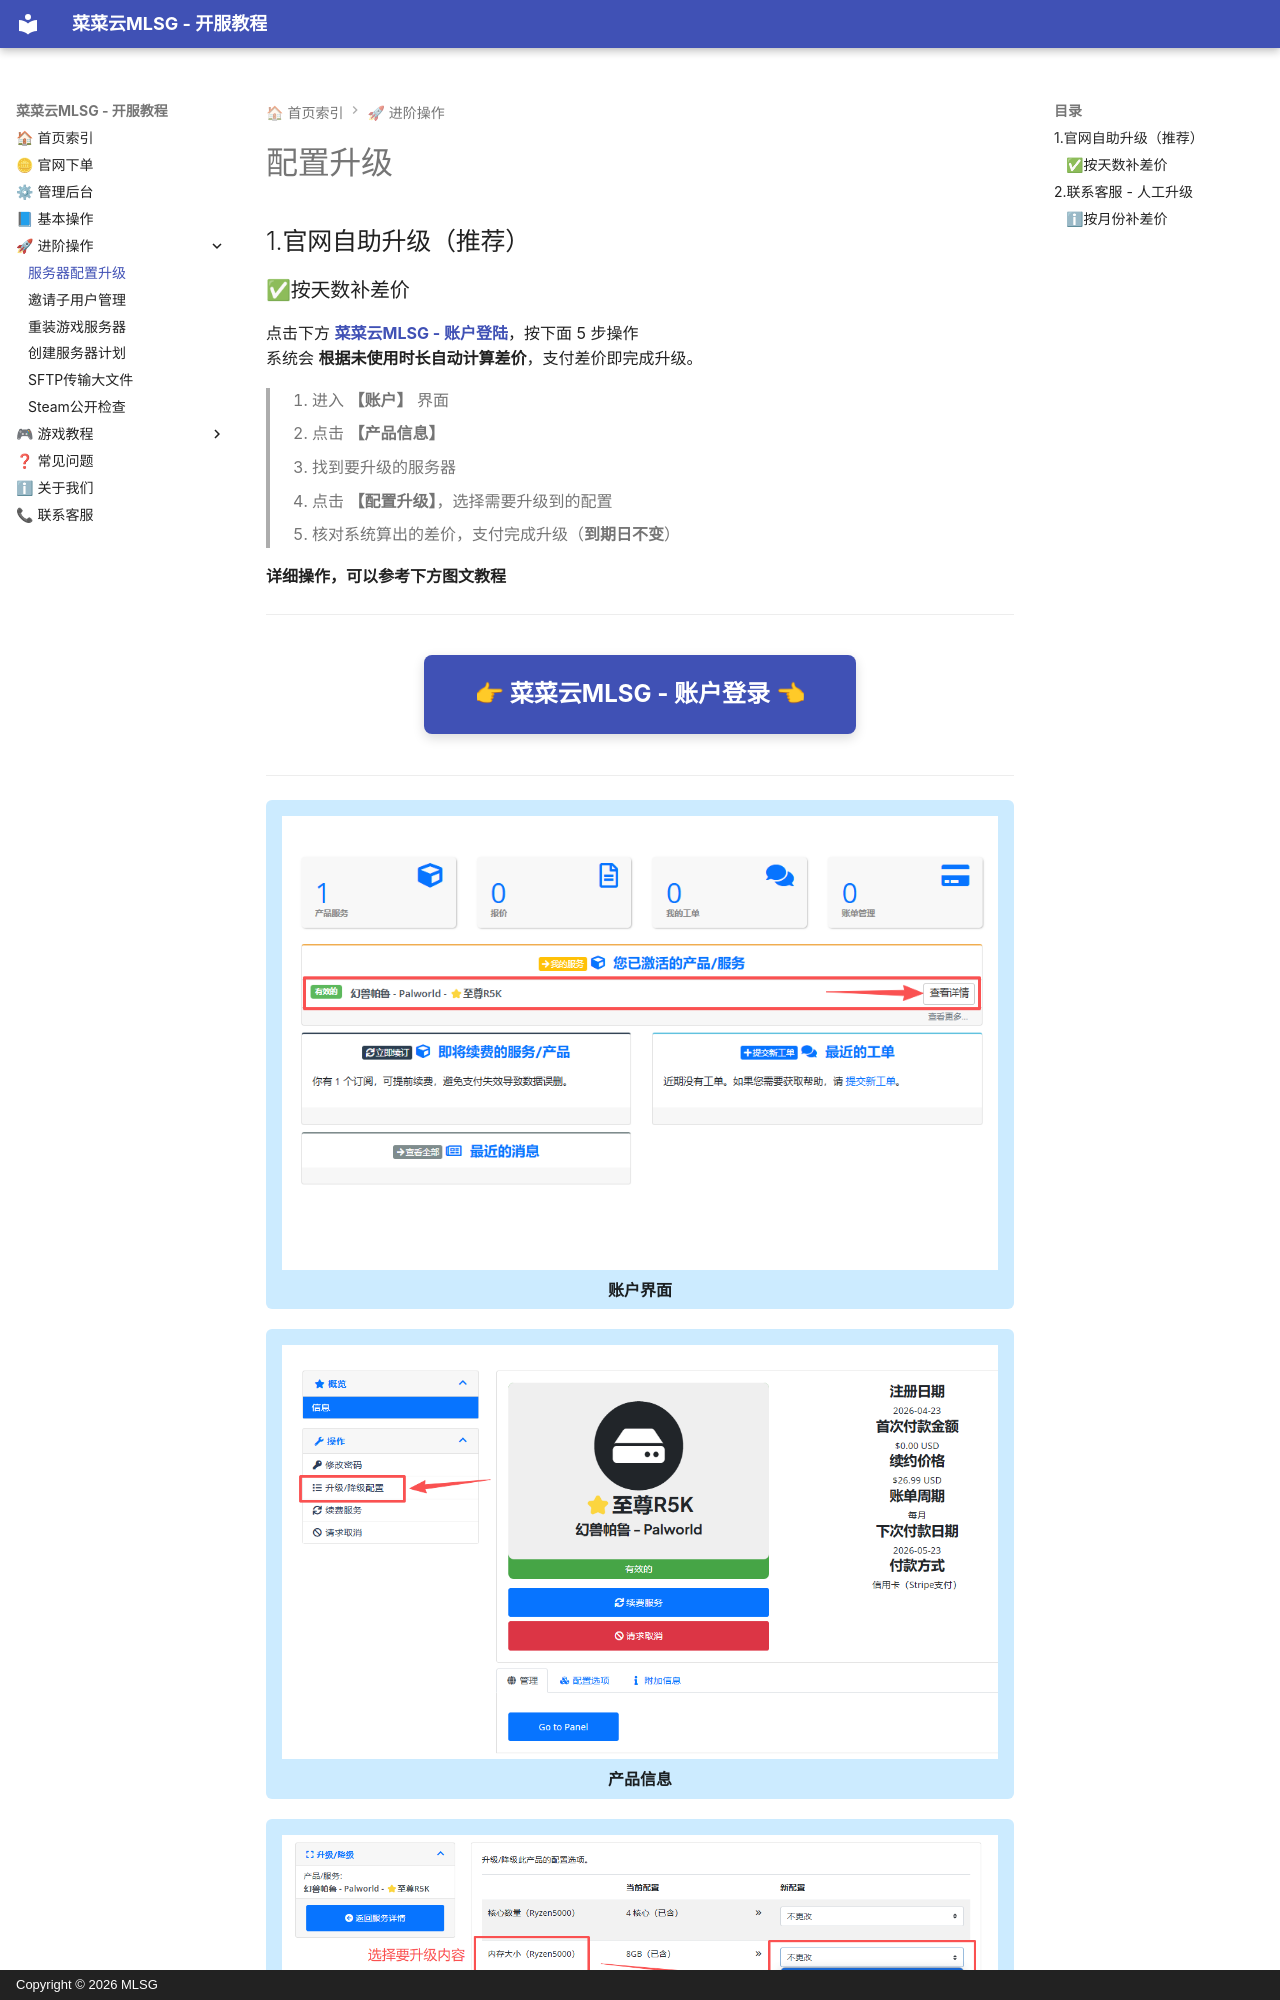

repository: Mr-Leaves-Server-Group/Manual · page: 2-serveradvanced/upgrade/index.html · generator: mkdocs · copyright: Copyright © 2026 MLSG

# 配置升级

## 1.官网自助升级（推荐）
### ✅按天数补差价
点击下方 **[菜菜云MLSG - 账户登陆](https://mlsg.mr-leaves.com/store/index.php?rp=/login)**，按下面 5 步操作  
系统会 **根据未使用时长自动计算差价**，支付差价即完成升级。  

> 1. 进入 **【账户】** 界面
> 2. 点击 **【产品信息】**
> 3. 找到要升级的服务器
> 4. 点击 **【配置升级】**，选择需要升级到的配置
> 5. 核对系统算出的差价，支付完成升级（**到期日不变**）

**详细操作，可以参考下方图文教程**  


<hr>
<div align="center" style="margin: 2rem 0;">
  <a href="https://mlsg.mr-leaves.com/store/index.php?rp=/login"
     style="display:inline-block; background-color:var(--md-primary-fg-color); color:#fff;
            padding:1rem 2.5rem; border-radius:8px; font-size:1.2rem; font-weight:bold;
            text-decoration:none; box-shadow:0 4px 12px rgba(0,0,0,0.15);" target="_blank" rel="noopener">
    👉 菜菜云MLSG - 账户登录 👈
  </a>
</div>
<hr>

<div align="center" style="background:#ccebff; padding:16px 16px 6px 16px; border-radius:6px; margin-bottom:20px;">
  <img src="/assets/account/upgrade_1.png" alt="账户界面" style="max-width:100%;height:auto;display:block;margin:0 auto;">
  <strong style="display:block;margin-top:8px;">账户界面</strong>
</div>

<div align="center" style="background:#ccebff; padding:16px 16px 6px 16px; border-radius:6px; margin-bottom:20px;">
  <img src="/assets/account/upgrade_2.png" alt="产品信息" style="max-width:100%;height:auto;display:block;margin:0 auto;">
  <strong style="display:block;margin-top:8px;">产品信息</strong>
</div>

<div align="center" style="background:#ccebff; padding:16px 16px 6px 16px; border-radius:6px;">
  <img src="/assets/account/upgrade_3.png" alt="配置升级" style="max-width:100%;height:auto;display:block;margin:0 auto;">
  <strong style="display:block;margin-top:8px;">配置升级</strong>
</div>

## 2.联系客服 - 人工升级
